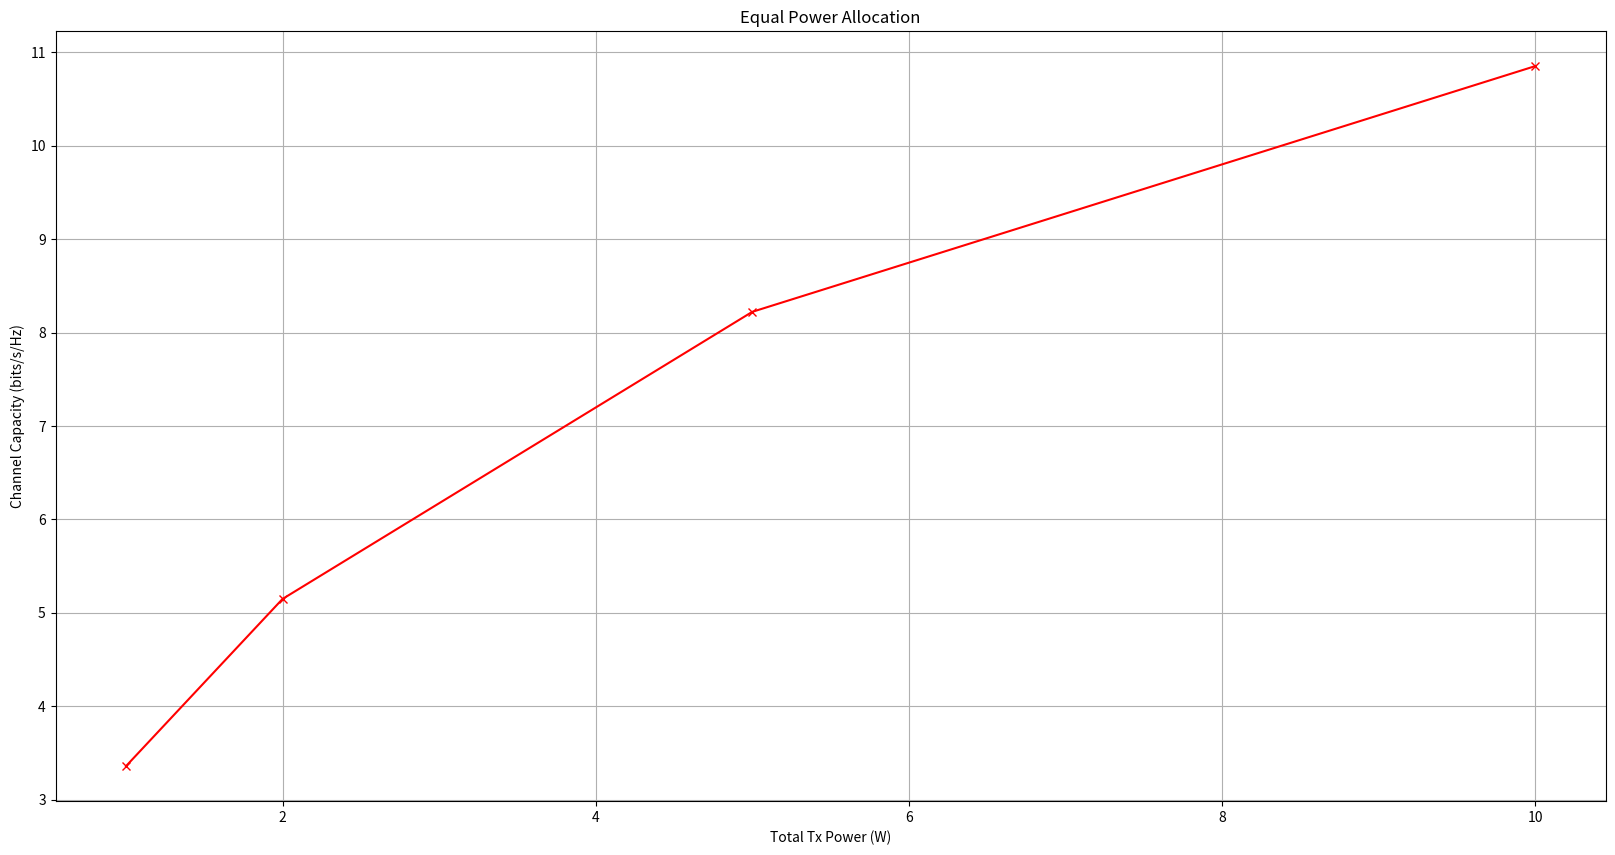
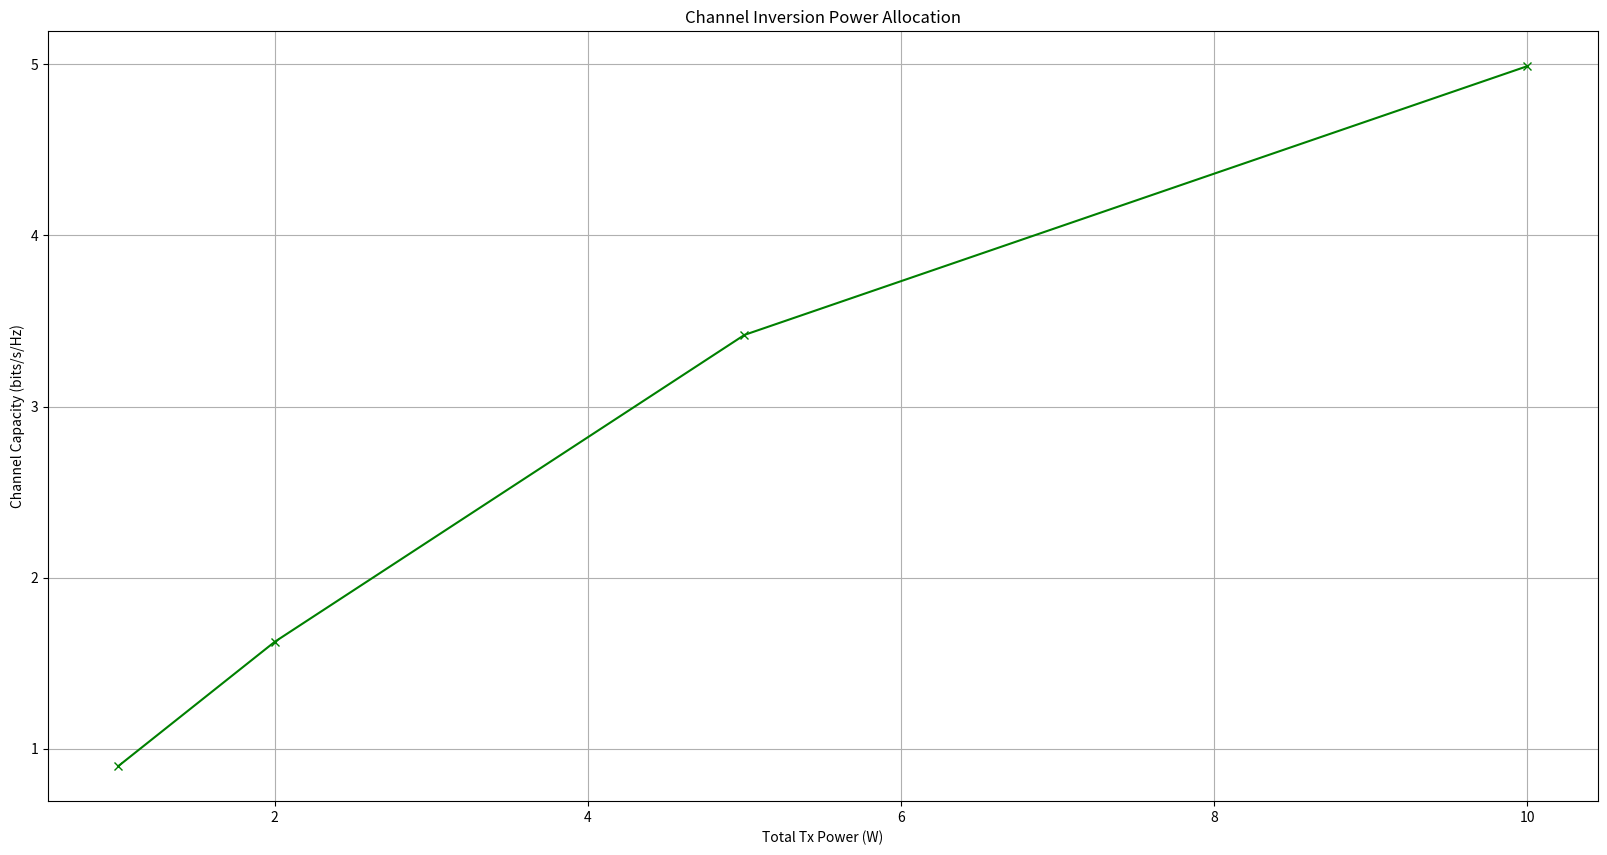
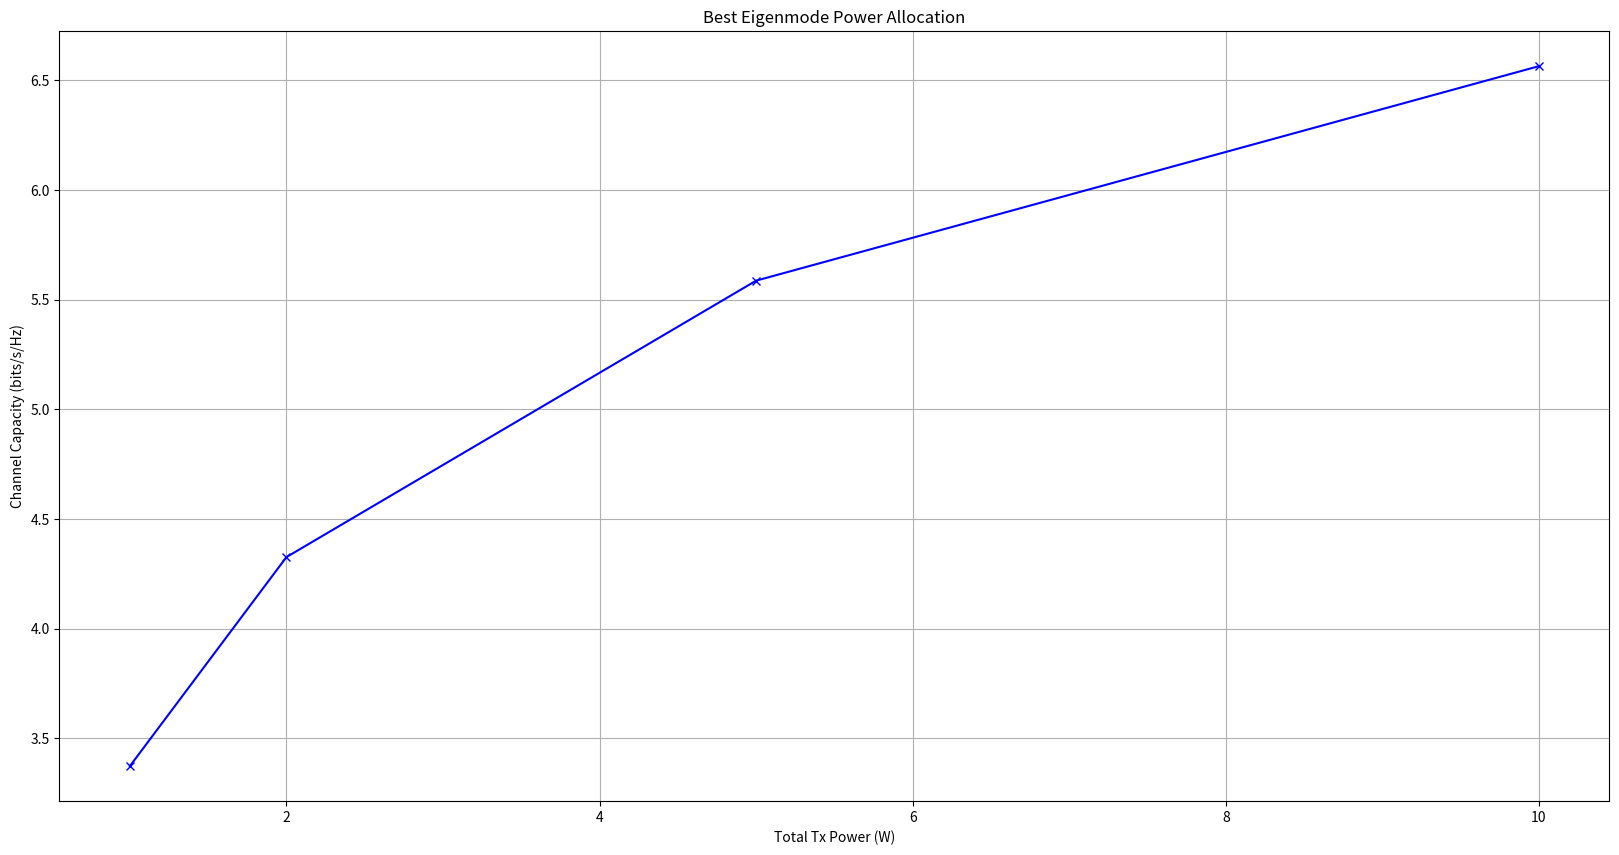
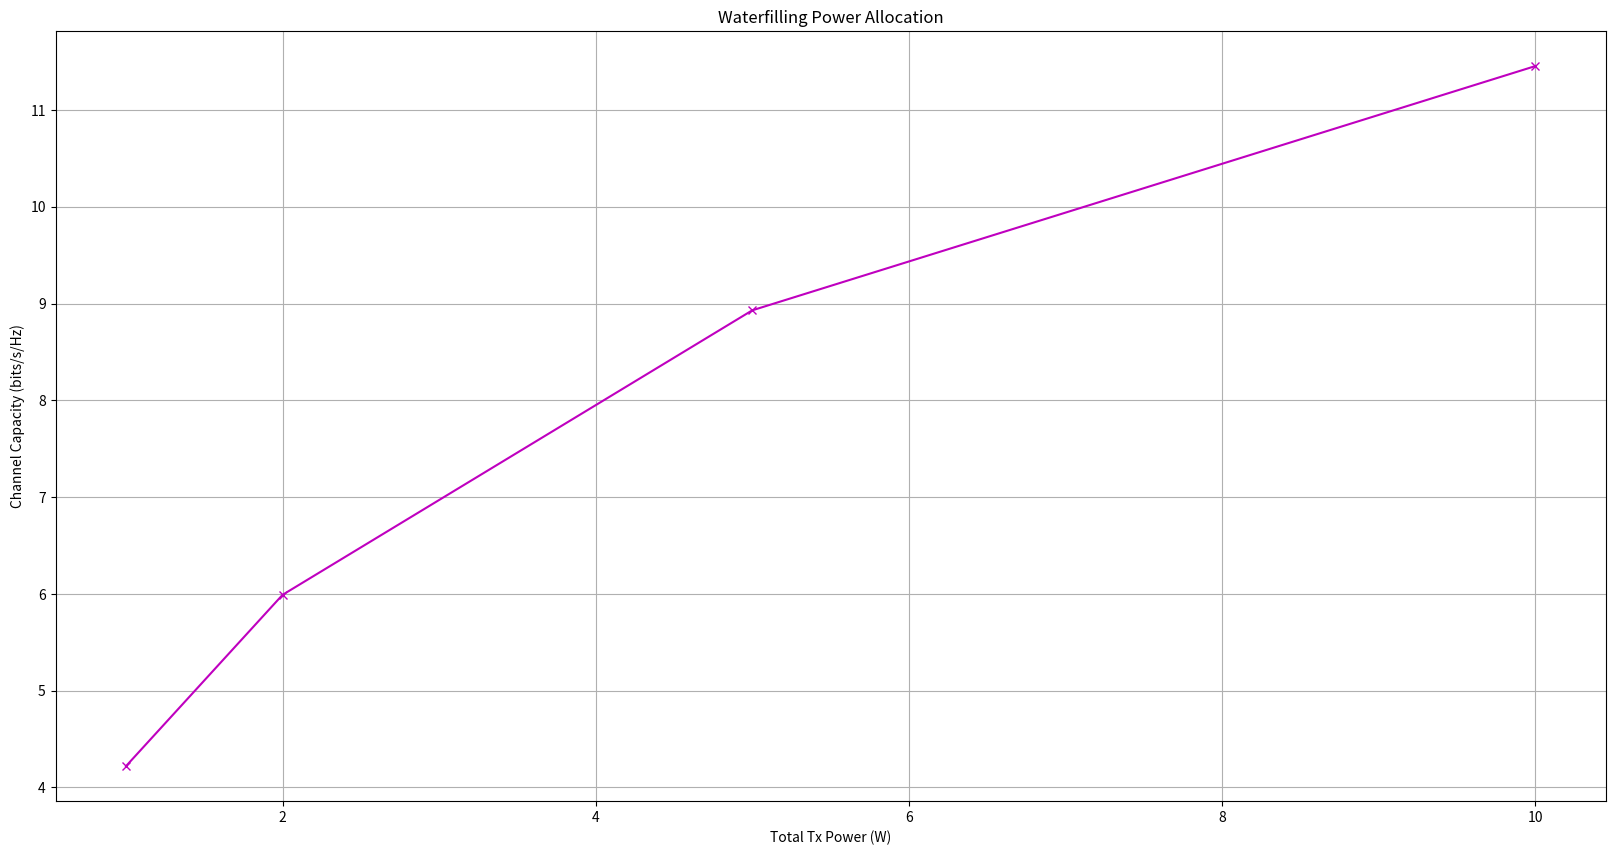
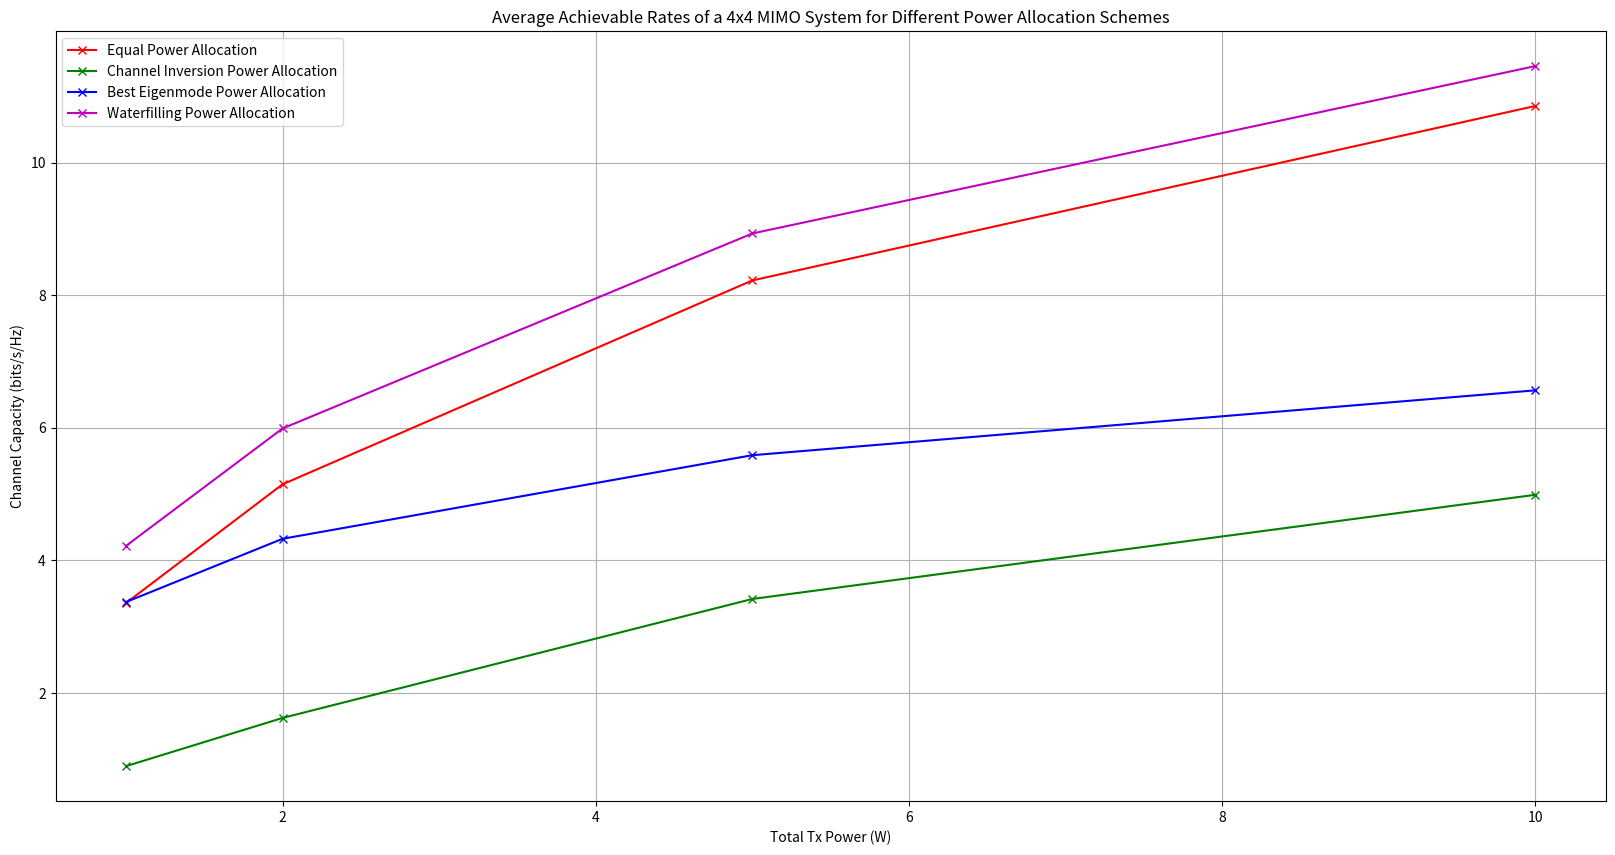

Recreate these plots in Python, in order.
import numpy as np
import matplotlib.pyplot as plt

# Parameters
mT = 4  # Number of transmitter antennas
mR = 4  # Number of receiver antennas
noise_variance = 1  # Noise variance
transmitter_power = [1, 2, 5, 10]  # Transmitter power values (W)
num_realizations = 1000
capacity_results = np.zeros((4, len(transmitter_power), num_realizations))

for j, Pt in enumerate(transmitter_power):
    for i in range(num_realizations):
        # Generating random channel matrix H
        H = np.sqrt(1 / 2) * (np.random.randn(mR, mT) + 1j * np.random.randn(mR, mT))

        # Singular value decomposition of H
        singular_values = np.linalg.svd(H, compute_uv=False)
        eig_vals = singular_values**2 / noise_variance

        # Equal power allocation
        power_equal = Pt / mT
        capacity_results[0, j, i] = np.sum(np.log2(1 + (power_equal * eig_vals)))

        # Channel inversion power allocation
        power_channel_inv = Pt / np.sum(1 / eig_vals)
        capacity_results[1, j, i] = mT * np.log2(1 + power_channel_inv)

        # Allocating all power to the best eigenmode
        capacity_results[2, j, i] = np.log2(1 + (Pt * np.max(eig_vals)))

        # Waterfilling power allocation
        WF_pow = (Pt + np.sum(1 / eig_vals)) / len(eig_vals) - 1 / eig_vals
        while np.any(WF_pow < 0):
            non_positive_indices = WF_pow <= 0
            positive_indices = WF_pow > 0
            remaining_eigenvalues = eig_vals[positive_indices]
            num_positive = len(remaining_eigenvalues)
            WF_pow_temp = (Pt + np.sum(1 / remaining_eigenvalues)) / num_positive - 1 / remaining_eigenvalues
            WF_pow[non_positive_indices] = 0
            WF_pow[positive_indices] = WF_pow_temp

        capacity_results[3, j, i] = np.sum(np.log2(1 + (WF_pow * eig_vals)))

# Calculate average capacity
average_capacity = np.mean(capacity_results, axis=2)

# Plot Equal Power Allocation with crosses
plt.figure(figsize=(20, 10))
plt.plot(transmitter_power, average_capacity[0, :], 'xr-', label='Equal Power Allocation')  # Red with crosses
plt.xlabel('Total Tx Power (W)')
plt.ylabel('Channel Capacity (bits/s/Hz)')
plt.title('Equal Power Allocation')
plt.grid()

# Plot Channel Inversion Power Allocation with crosses
plt.figure(figsize=(20, 10))
plt.plot(transmitter_power, average_capacity[1, :], 'xg-', label='Channel Inversion Power Allocation')  # Green with crosses
plt.xlabel('Total Tx Power (W)')
plt.ylabel('Channel Capacity (bits/s/Hz)')
plt.title('Channel Inversion Power Allocation')
plt.grid()

# Plot Best Eigenmode Power Allocation with crosses
plt.figure(figsize=(20, 10))
plt.plot(transmitter_power, average_capacity[2, :], 'xb-', label='Best Eigenmode Power Allocation')  # Blue with crosses
plt.xlabel('Total Tx Power (W)')
plt.ylabel('Channel Capacity (bits/s/Hz)')
plt.title('Best Eigenmode Power Allocation')
plt.grid()

# Plot Waterfilling Power Allocation with crosses
plt.figure(figsize=(20, 10))
plt.plot(transmitter_power, average_capacity[3, :], 'xm-', label='Waterfilling Power Allocation')  # Magenta with crosses
plt.xlabel('Total Tx Power (W)')
plt.ylabel('Channel Capacity (bits/s/Hz)')
plt.title('Waterfilling Power Allocation')
plt.grid()

# Combine all plots into a single figure with updated markers (crosses)
plt.figure(figsize=(20, 10))
plt.plot(transmitter_power, average_capacity[0, :], 'xr-', label='Equal Power Allocation') 
plt.plot(transmitter_power, average_capacity[1, :], 'xg-', label='Channel Inversion Power Allocation')  
plt.plot(transmitter_power, average_capacity[2, :], 'xb-', label='Best Eigenmode Power Allocation')  
plt.plot(transmitter_power, average_capacity[3, :], 'xm-', label='Waterfilling Power Allocation')  
plt.xlabel('Total Tx Power (W)')
plt.ylabel('Channel Capacity (bits/s/Hz)')
plt.title('Average Achievable Rates of a 4x4 MIMO System for Different Power Allocation Schemes')
plt.legend()
plt.grid()
plt.show()

# Create a table to display the results
import pandas as pd

# Convert average_capacity to a DataFrame for easier table manipulation
table_data = np.vstack([average_capacity[0, :], 
                        average_capacity[1, :], 
                        average_capacity[2, :], 
                        average_capacity[3, :]]).T

# Create a DataFrame with columns for each power allocation scheme
df = pd.DataFrame(table_data, columns=[
    'Equal Power Allocation', 
    'Channel Inversion Power Allocation', 
    'Best Eigenmode Power Allocation', 
    'Waterfilling Power Allocation'], 
    index=[f'{pt} W' for pt in transmitter_power])

# Display the table
print(df)

